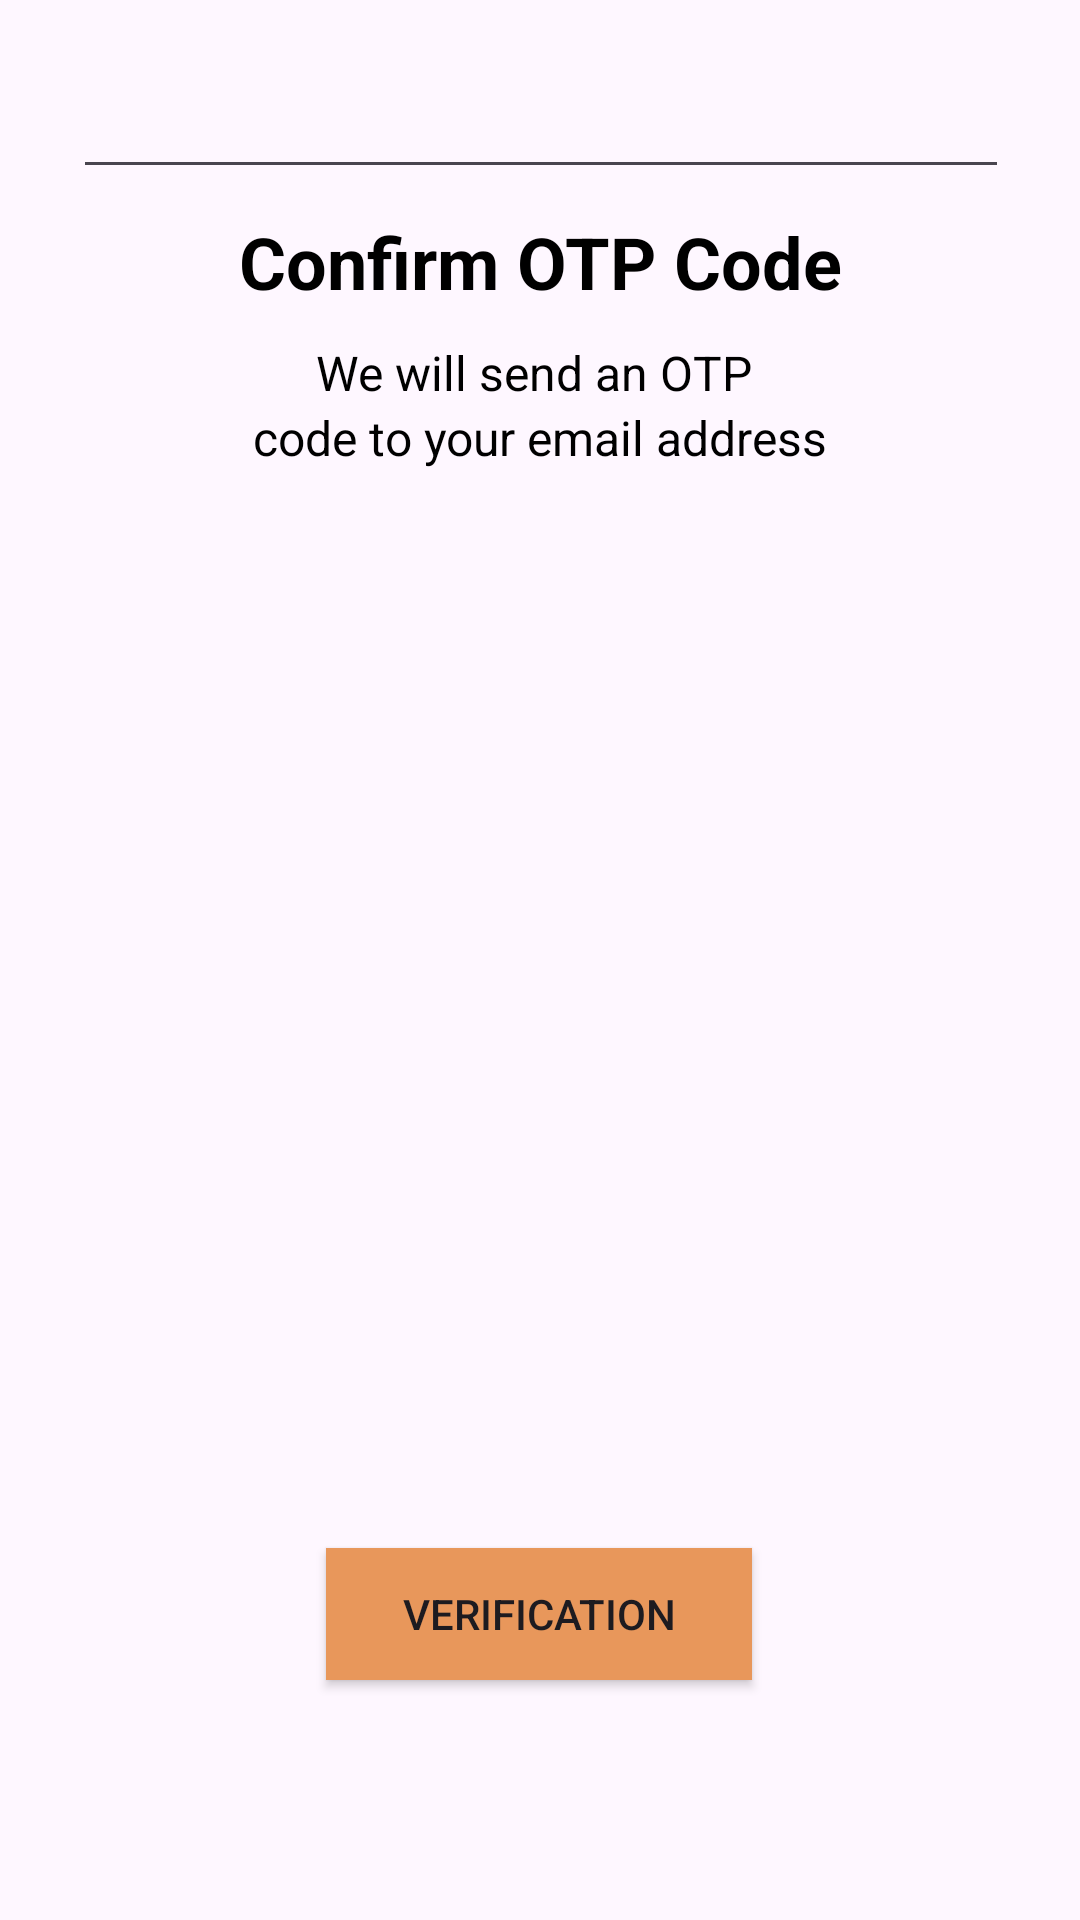

This screen was rendered from an Android layout file. Write that file and the resources it references.
<!-- AndroidManifest.xml: application theme Theme.Butterfly -->
<!-- res/layout/activity_lupa_saandi.xml -->
<?xml version="1.0" encoding="utf-8"?>
<androidx.constraintlayout.widget.ConstraintLayout xmlns:android="http://schemas.android.com/apk/res/android"
    xmlns:app="http://schemas.android.com/apk/res-auto"
    xmlns:tools="http://schemas.android.com/tools"
    android:layout_width="match_parent"
    android:layout_height="match_parent"
    tools:context=".lupaSaandi">

    <ImageView
        android:id="@+id/imageView10"
        android:layout_width="45dp"
        android:layout_height="35dp"
        android:layout_marginTop="16dp"
        app:layout_constraintEnd_toEndOf="parent"
        app:layout_constraintHorizontal_bias="0.041"
        app:layout_constraintStart_toStartOf="parent"
        app:layout_constraintTop_toTopOf="parent"
        app:srcCompat="@drawable/baseline_keyboard_backspace_24" />

    <TextView
        android:id="@+id/textView10"
        android:layout_width="wrap_content"
        android:layout_height="wrap_content"
        android:layout_marginTop="20dp"
        android:text="Confirm OTP Code"
        android:textColor="@color/black"
        android:textSize="24sp"
        android:textStyle="bold"
        app:layout_constraintEnd_toEndOf="parent"
        app:layout_constraintStart_toStartOf="parent"
        app:layout_constraintTop_toBottomOf="@+id/imageView10" />

    <TextView
        android:id="@+id/textView12"
        android:layout_width="wrap_content"
        android:layout_height="wrap_content"
        android:layout_marginTop="10dp"
        android:text="We will send an OTP "
        android:textColor="@color/black"
        android:textSize="16sp"
        app:layout_constraintEnd_toEndOf="parent"
        app:layout_constraintStart_toStartOf="parent"
        app:layout_constraintTop_toBottomOf="@+id/textView10" />

    <TextView
        android:id="@+id/textView13"
        android:layout_width="wrap_content"
        android:layout_height="wrap_content"
        android:text="code to your email address"
        android:textColor="@color/black"
        android:textSize="16sp"
        app:layout_constraintEnd_toEndOf="parent"
        app:layout_constraintStart_toStartOf="parent"
        app:layout_constraintTop_toBottomOf="@+id/textView12" />

    <ImageView
        android:id="@+id/imageView12"
        android:layout_width="246dp"
        android:layout_height="235dp"
        android:layout_marginTop="36dp"
        app:layout_constraintEnd_toEndOf="parent"
        app:layout_constraintHorizontal_bias="0.497"
        app:layout_constraintStart_toStartOf="parent"
        app:layout_constraintTop_toBottomOf="@+id/textView13"
        app:srcCompat="@drawable/img_18" />

    <EditText
        android:id="@+id/editTextNumber2"
        android:layout_width="312dp"
        android:layout_height="63dp"
        android:ems="10"
        android:inputType="number"
        app:layout_constraintEnd_toEndOf="parent"
        app:layout_constraintHorizontal_bias="0.505"
        app:layout_constraintStart_toStartOf="parent"
        tools:layout_editor_absoluteY="489dp" />

    <TextView
        android:id="@+id/textView14"
        android:layout_width="wrap_content"
        android:layout_height="wrap_content"
        android:text="Enter Your Code OTP"
        android:textColor="@color/black"
        android:textSize="16sp"
        app:layout_constraintBottom_toTopOf="@+id/editTextNumber2"
        app:layout_constraintEnd_toEndOf="@+id/editTextNumber2"
        app:layout_constraintHorizontal_bias="0.262"
        app:layout_constraintStart_toStartOf="parent"
        app:layout_constraintTop_toBottomOf="@+id/imageView12"
        app:layout_constraintVertical_bias="1.0" />

    <androidx.appcompat.widget.AppCompatButton
        android:id="@+id/button2"
        android:layout_width="142dp"
        android:layout_height="44dp"
        android:layout_marginBottom="80dp"
        android:background="@color/gradien"
        android:text="Verification"
        app:layout_constraintBottom_toBottomOf="parent"
        app:layout_constraintEnd_toEndOf="parent"
        app:layout_constraintHorizontal_bias="0.498"
        app:layout_constraintStart_toStartOf="parent" />

</androidx.constraintlayout.widget.ConstraintLayout>
<!-- resources referenced by this layout -->
<resources>
  <color name="black">#FF000000</color>
  <color name="gradien">#E8975B</color>
  <style name="Theme.Butterfly" parent="Base.Theme.Butterfly" />
  <style name="Base.Theme.Butterfly" parent="Theme.Material3.DayNight.NoActionBar">
          
           <item name="colorPrimary">@color/black</item>
      </style>
</resources>
